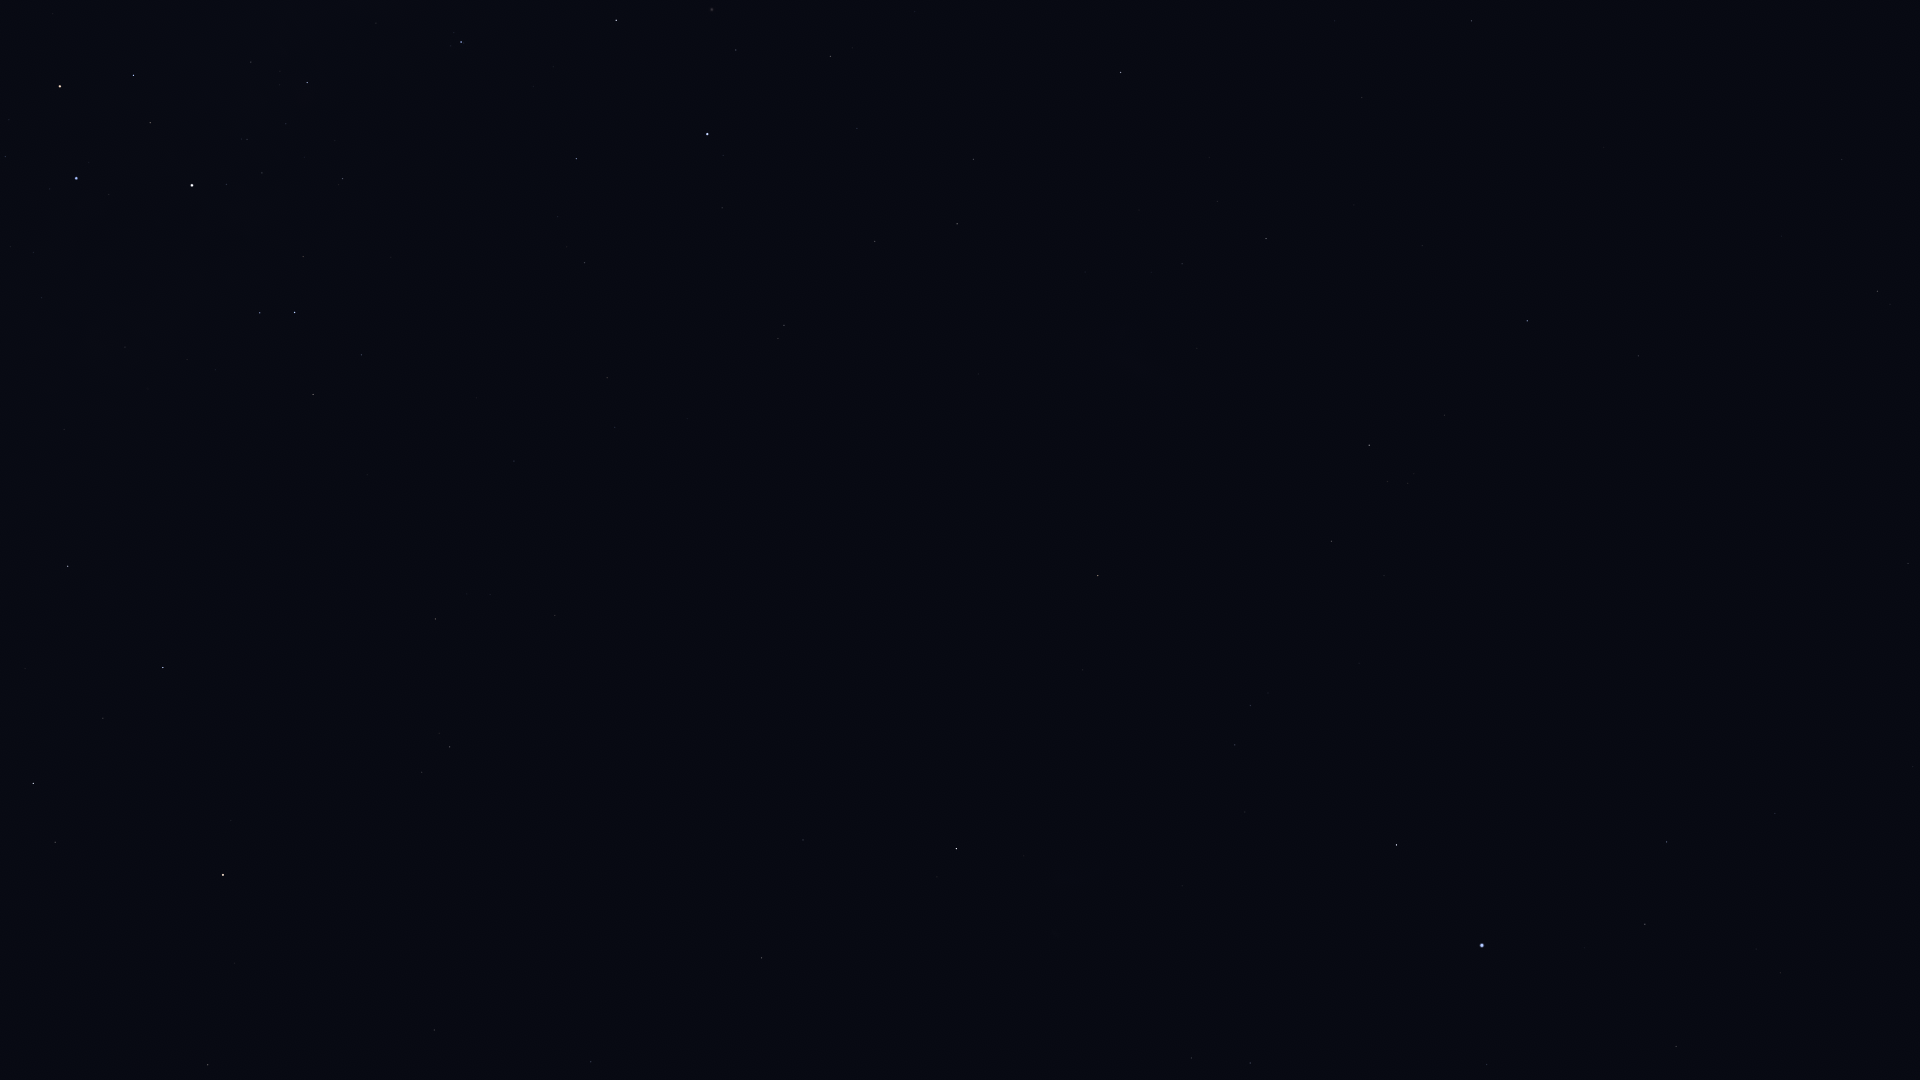

Source data for this figure (header and first rows):
Star_ID, Name, X, Y
1599, HIP 1599, 1191, 1058
2021, HIP 2021, 956, 849
2484, HIP 2484, 1250, 1063
5348, Wurren, 1487, 1065
5529, Emiw, 1238, 928
7083, HIP 7083, 1676, 1047
7588, Achernar, 1482, 945
8837, HIP 8837, 1780, 973
9007, HIP 9007, 1645, 924
9236, HIP 9236, 1396, 845
10602, HIP 10602, 1667, 842
11001, HIP 11001, 1235, 745
11407, HIP 11407, 1775, 814
12394, HIP 12394, 1250, 706
12413, HIP 12413, 1913, 767
12484, HIP 12484, 1600, 736
14240, HIP 14240, 1470, 650
15510, HIP 15510, 1908, 564
17096, Tupi, 1635, 507
17440, HIP 17440, 1331, 541
17678, HIP 17678, 1098, 576
18597, HIP 18597, 1408, 483
19747, HIP 19747, 1877, 291
19780, HIP 19780, 1369, 445
19893, HIP 19893, 1638, 356
19921, HIP 19921, 1444, 415
21060, HIP 21060, 1782, 236
21281, HIP 21281, 1527, 321
21770, HIP 21770, 1842, 160
21949, HIP 21949, 1146, 452
25918, HIP 25918, 987, 445
26069, HIP 26069, 1266, 239
26380, Bubup, 1035, 399
27100, HIP 27100, 1182, 264
27321, HIP 27321, 1472, 21
27530, HIP 27530, 1362, 98
27890, HIP 27890, 1217, 201
32607, HIP 32607, 1121, 72
34481, HIP 34481, 957, 224
35228, HIP 35228, 973, 159
37284, Ceibo, 823, 374
37504, HIP 37504, 875, 241
39794, HIP 39794, 857, 128
40702, HIP 40702, 784, 325
41312, HIP 41312, 831, 56
44382, HIP 44382, 736, 50
45238, Miaplacidus, 707, 134
50099, HIP 50099, 576, 159
51839, HIP 51839, 607, 378
52419, HIP 52419, 461, 42
56561, HIP 56561, 307, 82
57291, Uklun, 215, 5
57363, HIP 57363, 343, 179
59747, Imai, 134, 75
60000, HIP 60000, 514, 461
60260, Ginan, 150, 123
60644, Tupã, 212, 200
60718, Acrux, 192, 185
61084, Gacrux, 60, 86
61199, HIP 61199, 361, 355
... 19 more rows
